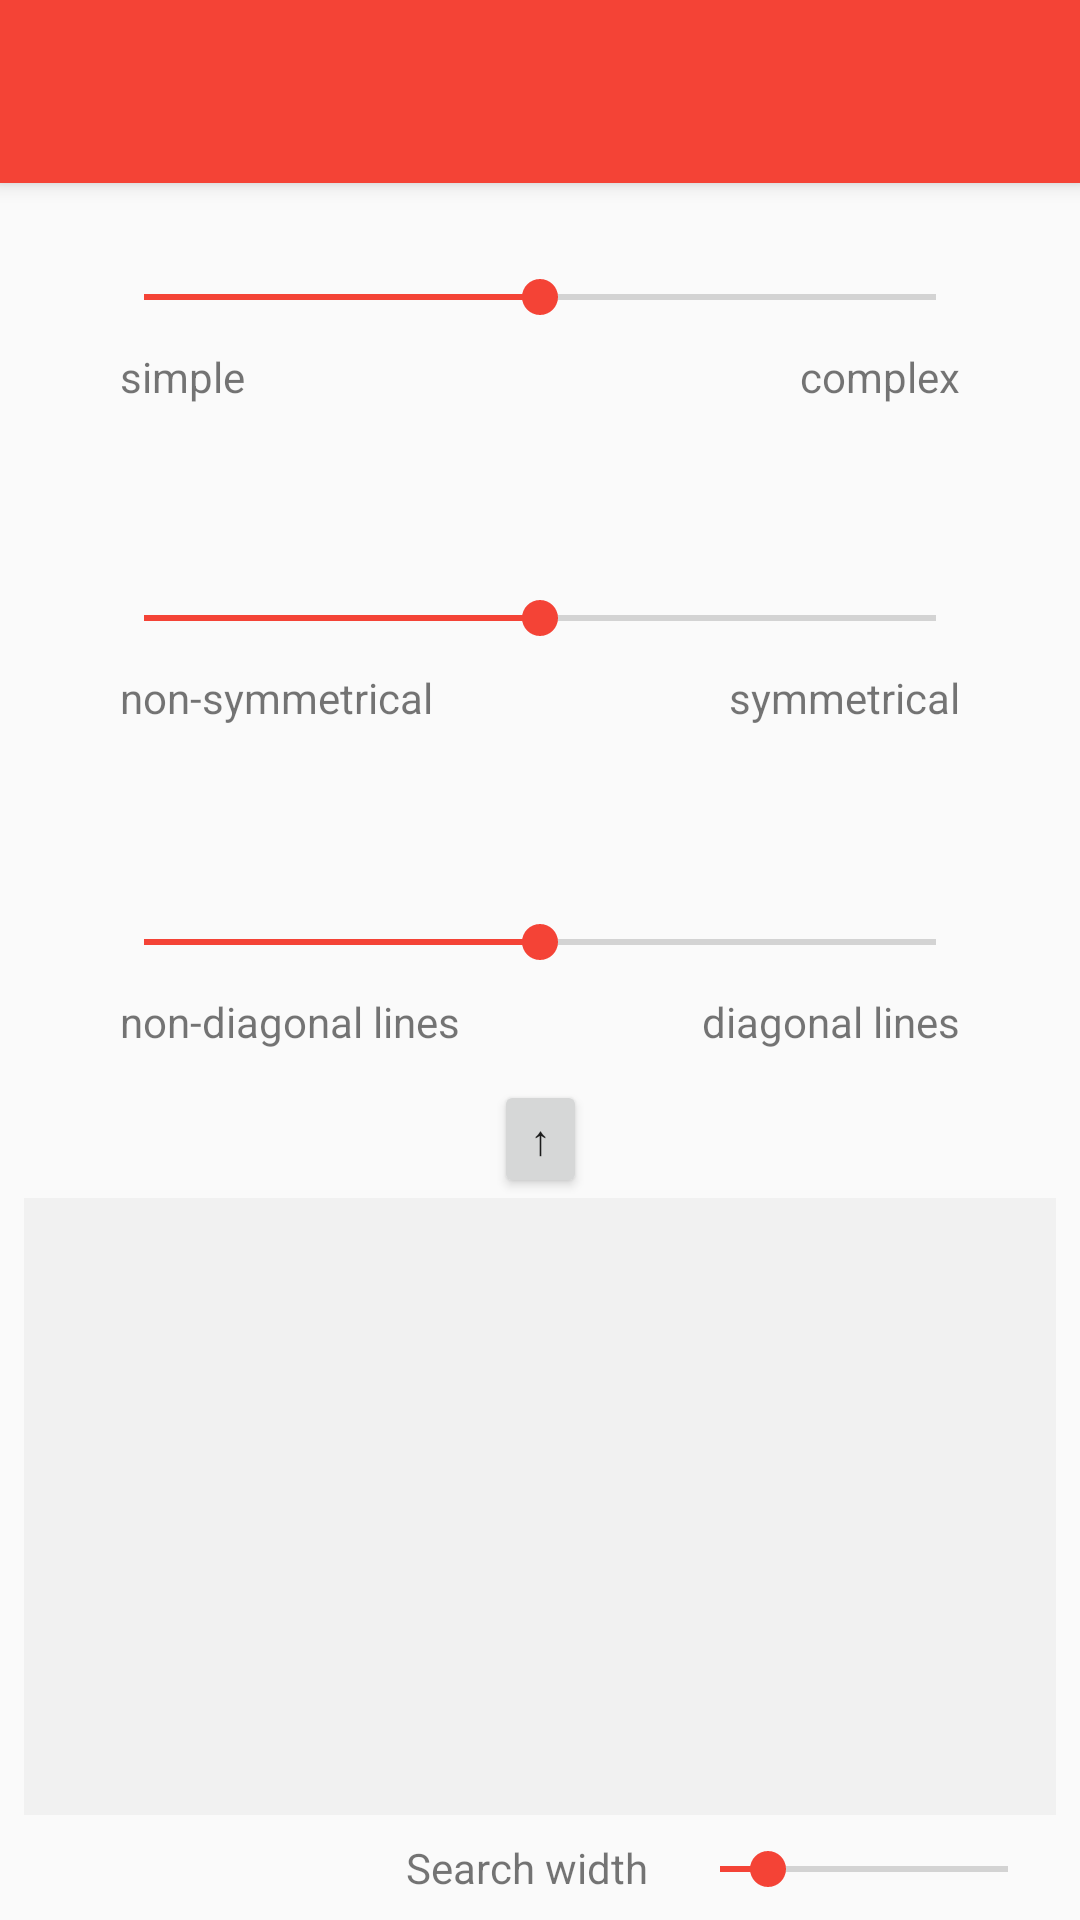

Reconstruct the res/layout file that produces this screen, plus the resources it refers to.
<!-- AndroidManifest.xml: application theme AppTheme -->
<!-- res/layout/activity_home.xml -->
<?xml version="1.0" encoding="utf-8"?>
<androidx.constraintlayout.widget.ConstraintLayout xmlns:android="http://schemas.android.com/apk/res/android"
    xmlns:app="http://schemas.android.com/apk/res-auto"
    xmlns:tools="http://schemas.android.com/tools"
    android:id="@+id/root_home"
    android:layout_width="match_parent"
    android:layout_height="match_parent">

    <androidx.appcompat.widget.Toolbar
        android:id="@+id/toolbar_home"
        android:layout_width="match_parent"
        android:layout_height="61dp"
        android:background="@color/colorPrimary"
        android:elevation="4dp"
        android:theme="@style/ThemeOverlay.AppCompat.ActionBar"
        app:layout_constraintEnd_toEndOf="parent"
        app:layout_constraintStart_toStartOf="parent"
        app:layout_constraintTop_toTopOf="parent"
        app:popupTheme="@style/ThemeOverlay.AppCompat.Light"
        app:titleTextColor="@android:color/white" />

    <SeekBar
        android:id="@+id/seekbar_home_complexity"
        android:layout_width="0dp"
        android:layout_height="wrap_content"
        android:layout_marginStart="32dp"
        android:layout_marginTop="32dp"
        android:layout_marginEnd="32dp"
        android:layout_marginBottom="8dp"
        android:max="10"
        android:progress="5"
        app:layout_constraintBottom_toTopOf="@+id/seekbar_home_symm"
        app:layout_constraintEnd_toEndOf="parent"
        app:layout_constraintStart_toStartOf="parent"
        app:layout_constraintTop_toBottomOf="@+id/toolbar_home" />

    <TextView
        android:id="@+id/text_home_complexityminval"
        android:layout_width="wrap_content"
        android:layout_height="wrap_content"
        android:layout_marginStart="8dp"
        android:layout_marginTop="8dp"
        android:gravity="center"
        android:text="@string/home_complexity_min_value"
        app:layout_constraintStart_toStartOf="@+id/seekbar_home_complexity"
        app:layout_constraintTop_toBottomOf="@+id/seekbar_home_complexity" />

    <TextView
        android:id="@+id/text_home_complexitymaxval"
        android:layout_width="wrap_content"
        android:layout_height="wrap_content"
        android:layout_marginTop="8dp"
        android:layout_marginEnd="8dp"
        android:gravity="center"
        android:text="@string/home_complexity_max_value"
        app:layout_constraintEnd_toEndOf="@+id/seekbar_home_complexity"
        app:layout_constraintTop_toBottomOf="@+id/seekbar_home_complexity" />

    <SeekBar
        android:id="@+id/seekbar_home_symm"
        android:layout_width="0dp"
        android:layout_height="wrap_content"
        android:layout_marginStart="32dp"
        android:layout_marginTop="81dp"
        android:layout_marginEnd="32dp"
        android:layout_marginBottom="8dp"
        android:max="10"
        android:progress="5"
        app:layout_constraintBottom_toTopOf="@+id/seekbar_home_diagonality"
        app:layout_constraintEnd_toEndOf="parent"
        app:layout_constraintStart_toStartOf="parent"
        app:layout_constraintTop_toBottomOf="@+id/seekbar_home_complexity" />

    <TextView
        android:id="@+id/text_home_symmminval"
        android:layout_width="wrap_content"
        android:layout_height="wrap_content"
        android:layout_marginStart="8dp"
        android:layout_marginTop="8dp"
        android:gravity="center"
        android:text="@string/home_symm_min_value"
        app:layout_constraintStart_toStartOf="@+id/seekbar_home_symm"
        app:layout_constraintTop_toBottomOf="@+id/seekbar_home_symm" />

    <TextView
        android:id="@+id/text_home_symmmaxval"
        android:layout_width="wrap_content"
        android:layout_height="wrap_content"
        android:layout_marginTop="8dp"
        android:layout_marginEnd="8dp"
        android:gravity="center"
        android:text="@string/home_symm_max_value"
        app:layout_constraintEnd_toEndOf="@+id/seekbar_home_symm"
        app:layout_constraintTop_toBottomOf="@+id/seekbar_home_symm" />

    <SeekBar
        android:id="@+id/seekbar_home_diagonality"
        android:layout_width="0dp"
        android:layout_height="wrap_content"
        android:layout_marginStart="32dp"
        android:layout_marginTop="82dp"
        android:layout_marginEnd="32dp"
        android:layout_marginBottom="32dp"
        android:max="10"
        android:progress="5"
        app:layout_constraintBottom_toTopOf="@+id/guideline_home_results"
        app:layout_constraintEnd_toEndOf="parent"
        app:layout_constraintStart_toStartOf="parent"
        app:layout_constraintTop_toBottomOf="@+id/seekbar_home_symm" />

    <TextView
        android:id="@+id/text_home_curvminval"
        android:layout_width="wrap_content"
        android:layout_height="wrap_content"
        android:layout_marginStart="8dp"
        android:layout_marginTop="8dp"
        android:gravity="center"
        android:text="@string/home_diag_min_value"
        app:layout_constraintStart_toStartOf="@+id/seekbar_home_diagonality"
        app:layout_constraintTop_toBottomOf="@+id/seekbar_home_diagonality" />

    <TextView
        android:id="@+id/text_home_curvmaxval"
        android:layout_width="wrap_content"
        android:layout_height="wrap_content"
        android:layout_marginTop="8dp"
        android:layout_marginEnd="8dp"
        android:gravity="center"
        android:text="@string/home_diag_max_value"
        app:layout_constraintEnd_toEndOf="@+id/seekbar_home_diagonality"
        app:layout_constraintTop_toBottomOf="@+id/seekbar_home_diagonality" />

    <androidx.constraintlayout.widget.Guideline
        android:id="@+id/guideline_home_results"
        android:layout_width="wrap_content"
        android:layout_height="wrap_content"
        android:orientation="horizontal"
        app:layout_constraintGuide_percent="0.55" />

    <Button
        android:id="@+id/button_home_resultssize"
        android:layout_width="wrap_content"
        android:layout_height="wrap_content"
        android:layout_marginStart="8dp"
        android:layout_marginLeft="8dp"
        android:layout_marginTop="8dp"
        android:layout_marginEnd="8dp"
        android:layout_marginRight="8dp"
        android:minWidth="0dp"
        android:minHeight="0dp"
        android:text="@string/home_fullscreenarrow"
        app:layout_constraintEnd_toEndOf="parent"
        app:layout_constraintStart_toStartOf="parent"
        app:layout_constraintTop_toTopOf="@+id/guideline_home_results" />

    <androidx.recyclerview.widget.RecyclerView
        android:id="@+id/recycleview_home_results"
        android:layout_width="0dp"
        android:layout_height="0dp"
        android:layout_marginStart="8dp"
        android:layout_marginEnd="8dp"
        android:layout_marginBottom="8dp"
        android:background="@color/colorResultsBackground"
        android:scrollbars="vertical"
        app:layout_constraintBottom_toTopOf="@+id/text_home_numresults"
        app:layout_constraintEnd_toEndOf="parent"
        app:layout_constraintStart_toStartOf="parent"
        app:layout_constraintTop_toBottomOf="@+id/button_home_resultssize" />

    <TextView
        android:id="@+id/text_home_numresults"
        android:layout_width="wrap_content"
        android:layout_height="wrap_content"
        android:layout_marginStart="8dp"
        android:layout_marginBottom="8dp"
        android:textStyle="italic"
        app:layout_constraintBottom_toBottomOf="parent"
        app:layout_constraintStart_toStartOf="parent"
        tools:text="Showing X results..." />

    <SeekBar
        android:id="@+id/seekbar_home_searchtolerance"
        android:layout_width="wrap_content"
        android:layout_height="wrap_content"
        android:layout_marginEnd="8dp"
        android:layout_marginBottom="8dp"
        android:max="6"
        android:minWidth="96dp"
        android:progress="1"
        app:layout_constraintBottom_toBottomOf="parent"
        app:layout_constraintEnd_toEndOf="parent" />

    <TextView
        android:id="@+id/text_home_tolerance"
        android:layout_width="wrap_content"
        android:layout_height="wrap_content"
        android:layout_marginEnd="8dp"
        android:layout_marginBottom="8dp"
        android:text="@string/home_tolerance"
        app:layout_constraintBottom_toBottomOf="parent"
        app:layout_constraintEnd_toStartOf="@+id/seekbar_home_searchtolerance" />

    <TextView
        android:id="@+id/text_home_noresultshint"
        android:layout_width="wrap_content"
        android:layout_height="wrap_content"
        android:text="@string/home_noresults"
        android:textSize="18sp"
        android:textStyle="italic"
        android:visibility="invisible"
        app:layout_constraintBottom_toBottomOf="@+id/recycleview_home_results"
        app:layout_constraintEnd_toEndOf="@+id/recycleview_home_results"
        app:layout_constraintStart_toStartOf="@+id/recycleview_home_results"
        app:layout_constraintTop_toTopOf="@+id/recycleview_home_results" />

</androidx.constraintlayout.widget.ConstraintLayout>
<!-- resources referenced by this layout -->
<resources>
  <color name="colorPrimary">#F44336</color>
  <color name="colorResultsBackground">#F1F1F1</color>
  <string name="home_complexity_max_value">complex</string>
  <string name="home_complexity_min_value">simple</string>
  <string name="home_diag_max_value">diagonal lines</string>
  <string name="home_diag_min_value">non-diagonal lines</string>
  <string name="home_fullscreenarrow">\u2191</string>
  <string name="home_noresults">No results</string>
  <string name="home_symm_max_value">symmetrical</string>
  <string name="home_symm_min_value">non-symmetrical</string>
  <string name="home_tolerance">Search width</string>
  <style name="AppTheme" parent="Theme.AppCompat.Light.NoActionBar">
          
          <item name="android:windowActivityTransitions">true</item>
          
          <item name="android:windowEnterTransition">@android:transition/fade</item>
          <item name="android:windowExitTransition">@android:transition/fade</item>
  
          <item name="colorPrimary">@color/colorPrimary</item>
          <item name="colorPrimaryDark">@color/colorPrimaryDark</item>
          <item name="colorAccent">@color/colorAccent</item>
          <item name="actionOverflowButtonStyle">@style/OverflowButtonStyle</item>
      </style>
  <color name="colorPrimaryDark">#B71C1C</color>
  <color name="colorAccent">#F44336</color>
  <style name="OverflowButtonStyle" parent="Widget.AppCompat.ActionButton.Overflow">
          <item name="android:tint">@color/white</item>
      </style>
  <color name="white">#FFF</color>
</resources>
